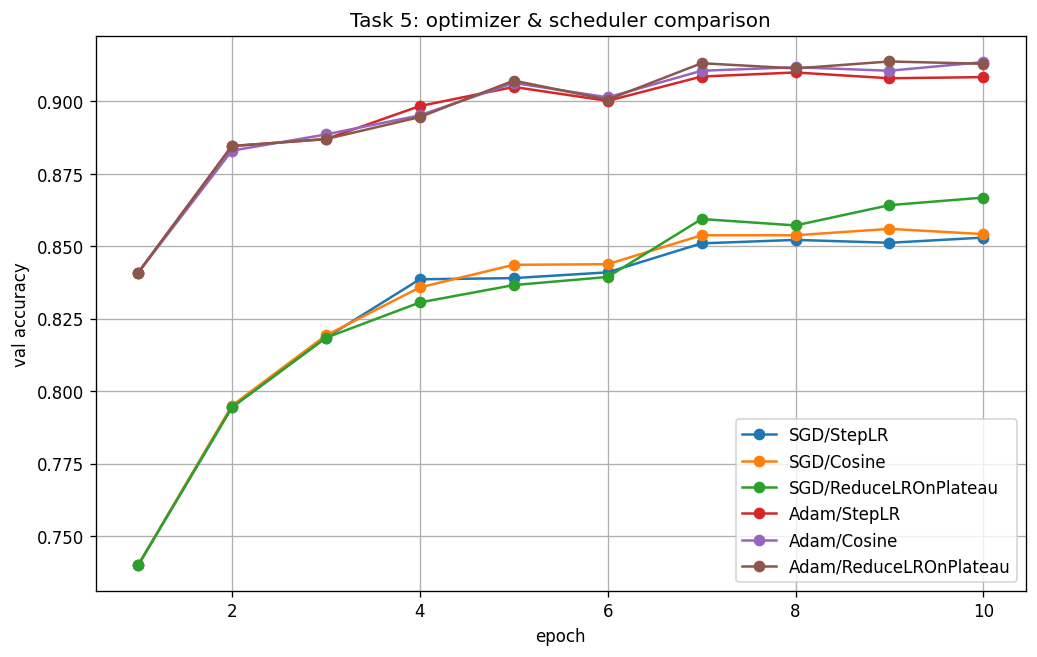

Source data for this figure (header and first rows):
optimizer, scheduler, epoch, val_acc
SGD, StepLR, 1, 0.7398
SGD, StepLR, 2, 0.7944
SGD, StepLR, 3, 0.8184
SGD, StepLR, 4, 0.8386
SGD, StepLR, 5, 0.839
SGD, StepLR, 6, 0.841
SGD, StepLR, 7, 0.851
SGD, StepLR, 8, 0.8522
SGD, StepLR, 9, 0.8512
SGD, StepLR, 10, 0.853
SGD, Cosine, 1, 0.7398
SGD, Cosine, 2, 0.795
SGD, Cosine, 3, 0.8192
SGD, Cosine, 4, 0.8358
SGD, Cosine, 5, 0.8436
SGD, Cosine, 6, 0.8438
SGD, Cosine, 7, 0.8538
SGD, Cosine, 8, 0.8538
SGD, Cosine, 9, 0.856
SGD, Cosine, 10, 0.8542
SGD, ReduceLROnPlateau, 1, 0.7398
SGD, ReduceLROnPlateau, 2, 0.7944
SGD, ReduceLROnPlateau, 3, 0.8184
SGD, ReduceLROnPlateau, 4, 0.8306
SGD, ReduceLROnPlateau, 5, 0.8366
SGD, ReduceLROnPlateau, 6, 0.8394
SGD, ReduceLROnPlateau, 7, 0.8594
SGD, ReduceLROnPlateau, 8, 0.8572
SGD, ReduceLROnPlateau, 9, 0.8642
SGD, ReduceLROnPlateau, 10, 0.8668
Adam, StepLR, 1, 0.8408
Adam, StepLR, 2, 0.8846
Adam, StepLR, 3, 0.887
Adam, StepLR, 4, 0.8984
Adam, StepLR, 5, 0.905
Adam, StepLR, 6, 0.9002
Adam, StepLR, 7, 0.9086
Adam, StepLR, 8, 0.91
Adam, StepLR, 9, 0.908
Adam, StepLR, 10, 0.9084
Adam, Cosine, 1, 0.8408
Adam, Cosine, 2, 0.883
Adam, Cosine, 3, 0.8886
Adam, Cosine, 4, 0.8952
Adam, Cosine, 5, 0.9064
Adam, Cosine, 6, 0.9014
Adam, Cosine, 7, 0.9106
Adam, Cosine, 8, 0.9118
Adam, Cosine, 9, 0.9106
Adam, Cosine, 10, 0.9136
Adam, ReduceLROnPlateau, 1, 0.8408
Adam, ReduceLROnPlateau, 2, 0.8846
Adam, ReduceLROnPlateau, 3, 0.887
Adam, ReduceLROnPlateau, 4, 0.8946
Adam, ReduceLROnPlateau, 5, 0.9072
Adam, ReduceLROnPlateau, 6, 0.9006
Adam, ReduceLROnPlateau, 7, 0.9132
Adam, ReduceLROnPlateau, 8, 0.9114
Adam, ReduceLROnPlateau, 9, 0.9138
Adam, ReduceLROnPlateau, 10, 0.913
